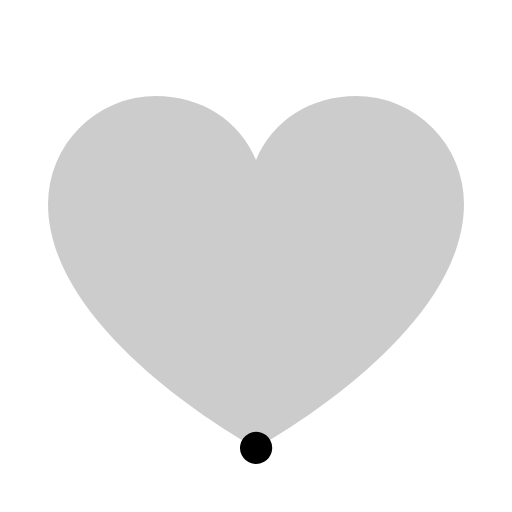
t = 0.00 s
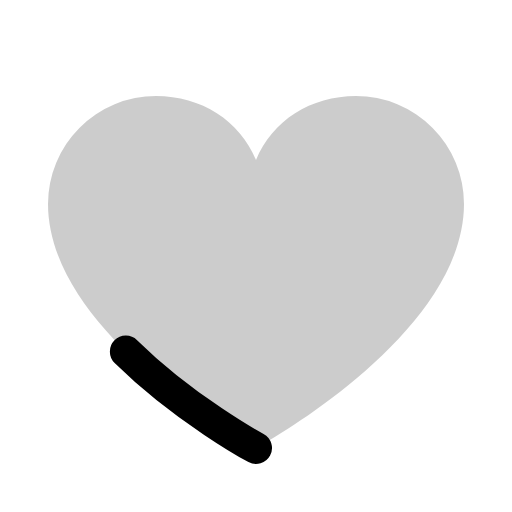
t = 0.38 s
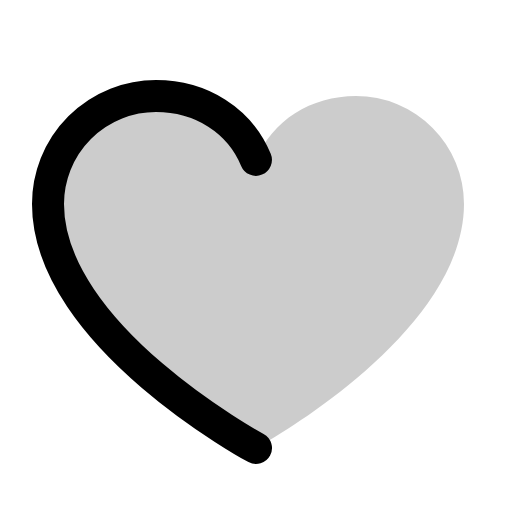
t = 0.75 s
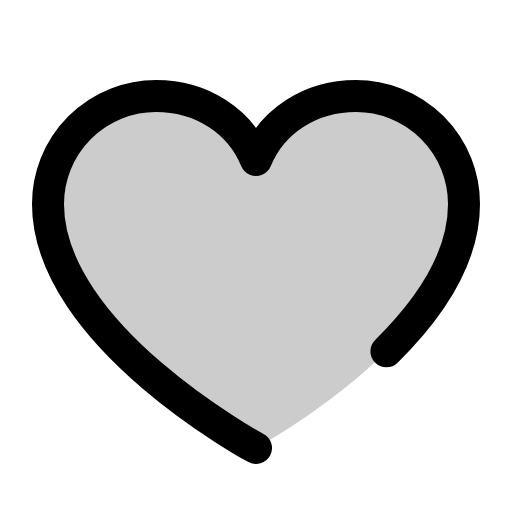
t = 1.13 s
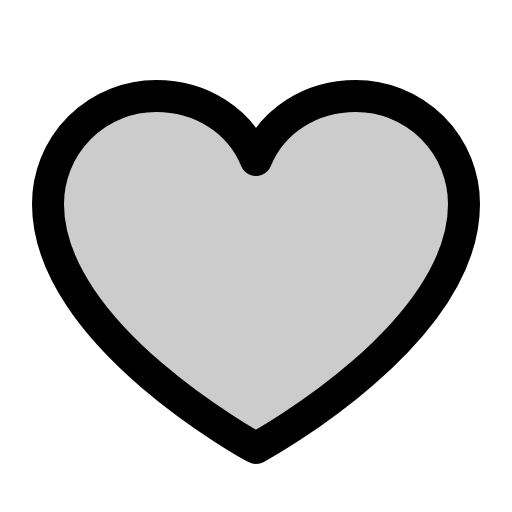
t = 1.50 s

The animated SVG that drew these frames (rendered in a browser with its animation timeline set to each time). Animation: 1 CSS @keyframes rule; one cycle of 1.50 s.

<svg xmlns="http://www.w3.org/2000/svg" viewBox="0 0 256 256">
  <style>
    .draw-line {
      stroke-dasharray: 1;
      stroke-dashoffset: 0;
    }
    svg:hover .draw-line {
      animation: phosphor-draw-in 1.5s ease-in-out forwards;
    }
    @keyframes phosphor-draw-in {
      from { stroke-dashoffset: 1; }
      to { stroke-dashoffset: 0; }
    }
  </style><rect width="256" height="256" fill="none"/><path d="M128,224S24,168,24,102A54,54,0,0,1,78,48c22.59,0,41.94,12.31,50,32,8.06-19.69,27.41-32,50-32a54,54,0,0,1,54,54C232,168,128,224,128,224Z" opacity="0.2"/><path d="M128,224S24,168,24,102A54,54,0,0,1,78,48c22.59,0,41.94,12.31,50,32,8.06-19.69,27.41-32,50-32a54,54,0,0,1,54,54C232,168,128,224,128,224Z" fill="none" stroke="currentColor" stroke-linecap="round" stroke-linejoin="round" stroke-width="16" class="draw-line" pathLength="1" style="animation-delay: 0s"/></svg>
